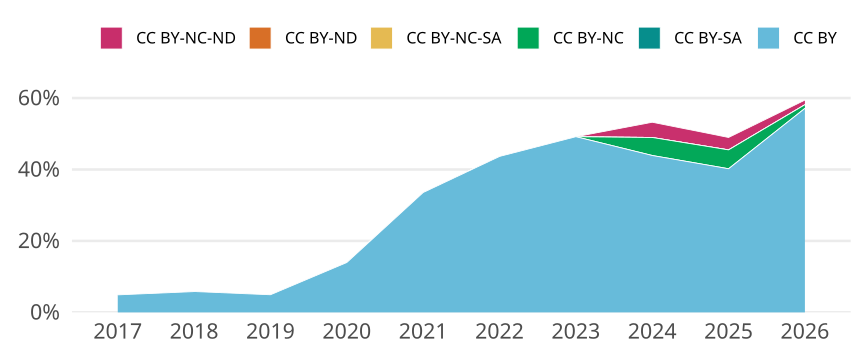

The table this chart was drawn from, first rows:
cr_year, jn_all, cc, cc_total, prop
2017, 1408, CC BY, 69, 0.04901
2017, 1408, CC BY-SA, 0, 0
2017, 1408, CC BY-NC, 0, 0
2017, 1408, CC BY-NC-SA, 0, 0
2017, 1408, CC BY-ND, 0, 0
2017, 1408, CC BY-NC-ND, 0, 0
2018, 1236, CC BY, 72, 0.05825
2018, 1236, CC BY-SA, 0, 0
2018, 1236, CC BY-NC, 0, 0
2018, 1236, CC BY-NC-SA, 0, 0
2018, 1236, CC BY-ND, 0, 0
2018, 1236, CC BY-NC-ND, 0, 0
2019, 1317, CC BY, 65, 0.04935
2019, 1317, CC BY-SA, 0, 0
2019, 1317, CC BY-NC, 0, 0
2019, 1317, CC BY-NC-SA, 0, 0
2019, 1317, CC BY-ND, 0, 0
2019, 1317, CC BY-NC-ND, 0, 0
2020, 1031, CC BY, 144, 0.1397
2020, 1031, CC BY-SA, 0, 0
2020, 1031, CC BY-NC, 0, 0
2020, 1031, CC BY-NC-SA, 0, 0
2020, 1031, CC BY-ND, 0, 0
2020, 1031, CC BY-NC-ND, 0, 0
2021, 891, CC BY, 299, 0.3356
2021, 891, CC BY-SA, 0, 0
2021, 891, CC BY-NC, 0, 0
2021, 891, CC BY-NC-SA, 0, 0
2021, 891, CC BY-ND, 0, 0
2021, 891, CC BY-NC-ND, 0, 0
2022, 914, CC BY, 399, 0.4365
2022, 914, CC BY-SA, 0, 0
2022, 914, CC BY-NC, 0, 0
2022, 914, CC BY-NC-SA, 0, 0
2022, 914, CC BY-ND, 0, 0
2022, 914, CC BY-NC-ND, 0, 0
2023, 850, CC BY, 418, 0.4918
2023, 850, CC BY-SA, 0, 0
2023, 850, CC BY-NC, 0, 0
2023, 850, CC BY-NC-SA, 0, 0
2023, 850, CC BY-ND, 0, 0
2023, 850, CC BY-NC-ND, 0, 0
2024, 913, CC BY, 401, 0.4392
2024, 913, CC BY-SA, 0, 0
2024, 913, CC BY-NC, 46, 0.05038
2024, 913, CC BY-NC-SA, 0, 0
2024, 913, CC BY-ND, 0, 0
2024, 913, CC BY-NC-ND, 39, 0.04272
2025, 776, CC BY, 312, 0.4021
2025, 776, CC BY-SA, 0, 0
2025, 776, CC BY-NC, 41, 0.05284
2025, 776, CC BY-NC-SA, 0, 0
2025, 776, CC BY-ND, 0, 0
2025, 776, CC BY-NC-ND, 27, 0.03479
2026, 387, CC BY, 221, 0.5711
2026, 387, CC BY-SA, 0, 0
2026, 387, CC BY-NC, 4, 0.01034
2026, 387, CC BY-NC-SA, 0, 0
2026, 387, CC BY-ND, 0, 0
2026, 387, CC BY-NC-ND, 5, 0.01292
